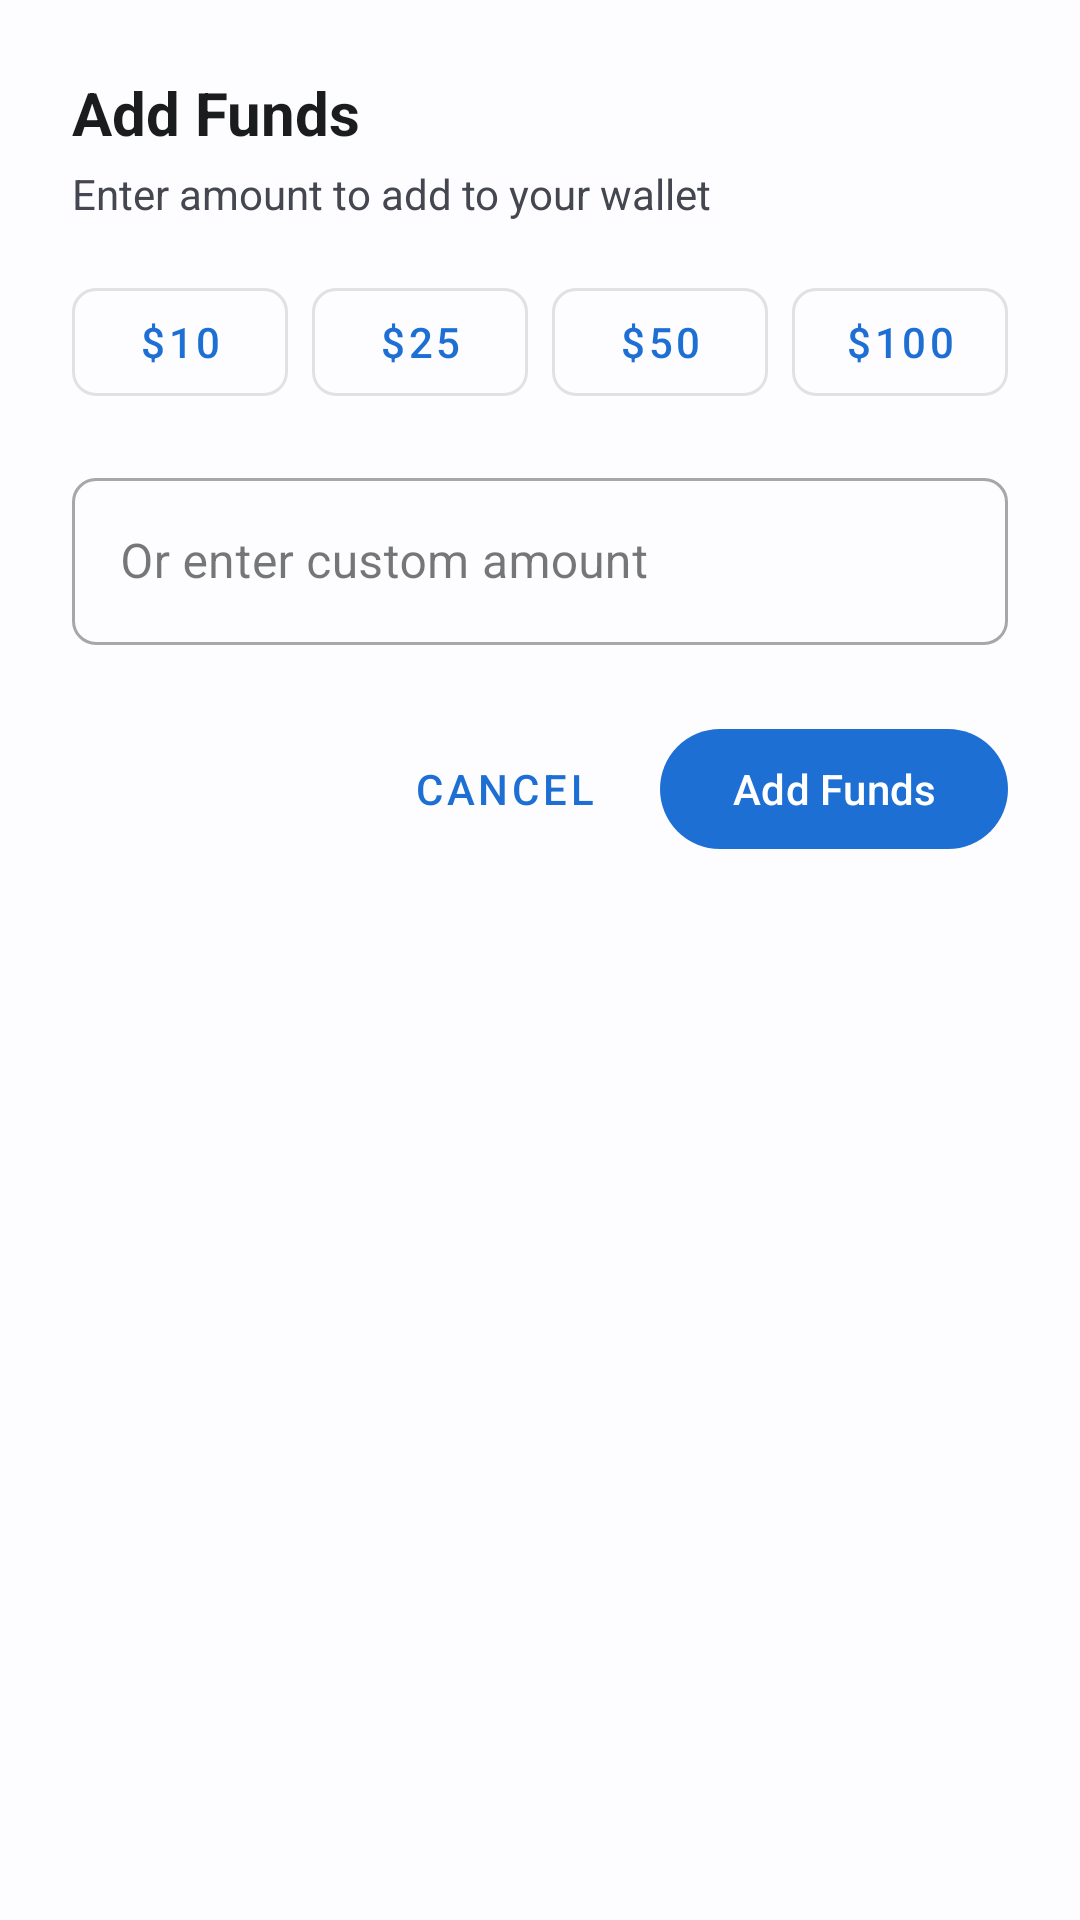

Android layout source for this screen:
<!-- AndroidManifest.xml: application theme Theme.MyApplication -->
<!-- res/layout/dialog_add_funds.xml -->
<?xml version="1.0" encoding="utf-8"?>
<LinearLayout
    xmlns:android="http://schemas.android.com/apk/res/android"
    xmlns:app="http://schemas.android.com/apk/res-auto"
    android:layout_width="match_parent"
    android:layout_height="wrap_content"
    android:orientation="vertical"
    android:padding="24dp">

    <TextView
        android:layout_width="wrap_content"
        android:layout_height="wrap_content"
        android:text="Add Funds"
        android:textSize="20sp"
        android:textStyle="bold"
        android:textColor="@color/text_primary" />

    <TextView
        android:layout_width="wrap_content"
        android:layout_height="wrap_content"
        android:text="Enter amount to add to your wallet"
        android:textSize="14sp"
        android:textColor="@color/text_secondary"
        android:layout_marginTop="4dp" />

    
    <LinearLayout
        android:layout_width="match_parent"
        android:layout_height="wrap_content"
        android:orientation="horizontal"
        android:layout_marginTop="16dp">

        <com.google.android.material.button.MaterialButton
            android:id="@+id/amount10"
            android:layout_width="0dp"
            android:layout_height="wrap_content"
            android:layout_weight="1"
            android:text="$10"
            style="@style/Widget.MaterialComponents.Button.OutlinedButton" />

        <com.google.android.material.button.MaterialButton
            android:id="@+id/amount25"
            android:layout_width="0dp"
            android:layout_height="wrap_content"
            android:layout_weight="1"
            android:layout_marginStart="8dp"
            android:text="$25"
            style="@style/Widget.MaterialComponents.Button.OutlinedButton" />

        <com.google.android.material.button.MaterialButton
            android:id="@+id/amount50"
            android:layout_width="0dp"
            android:layout_height="wrap_content"
            android:layout_weight="1"
            android:layout_marginStart="8dp"
            android:text="$50"
            style="@style/Widget.MaterialComponents.Button.OutlinedButton" />

        <com.google.android.material.button.MaterialButton
            android:id="@+id/amount100"
            android:layout_width="0dp"
            android:layout_height="wrap_content"
            android:layout_weight="1"
            android:layout_marginStart="8dp"
            android:text="$100"
            style="@style/Widget.MaterialComponents.Button.OutlinedButton" />

    </LinearLayout>

    
    <com.google.android.material.textfield.TextInputLayout
        android:layout_width="match_parent"
        android:layout_height="wrap_content"
        android:hint="Or enter custom amount"
        android:layout_marginTop="16dp"
        app:prefixText="$"
        style="@style/Widget.MaterialComponents.TextInputLayout.OutlinedBox">

        <com.google.android.material.textfield.TextInputEditText
            android:id="@+id/amountEditText"
            android:layout_width="match_parent"
            android:layout_height="wrap_content"
            android:inputType="numberDecimal"
            android:maxLength="7" />

    </com.google.android.material.textfield.TextInputLayout>

    
    <LinearLayout
        android:layout_width="match_parent"
        android:layout_height="wrap_content"
        android:orientation="horizontal"
        android:gravity="end"
        android:layout_marginTop="24dp">

        <com.google.android.material.button.MaterialButton
            android:id="@+id/cancelButton"
            android:layout_width="wrap_content"
            android:layout_height="wrap_content"
            android:text="Cancel"
            style="@style/Widget.MaterialComponents.Button.TextButton" />

        <com.google.android.material.button.MaterialButton
            android:id="@+id/addButton"
            android:layout_width="wrap_content"
            android:layout_height="wrap_content"
            android:text="Add Funds"
            android:layout_marginStart="8dp" />

    </LinearLayout>

</LinearLayout>
<!-- resources referenced by this layout -->
<resources>
  <color name="text_primary">#1A1C1E</color>
  <color name="text_secondary">#44474F</color>
  <style name="Theme.MyApplication" parent="Base.Theme.MyApplication" />
  <color name="md_theme_light_primary">#1E6FD4</color>
  <color name="md_theme_light_onPrimary">#FFFFFF</color>
  <color name="md_theme_light_primaryContainer">#D6E3FF</color>
  <color name="md_theme_light_onPrimaryContainer">#001C38</color>
  <color name="md_theme_light_secondary">#00A876</color>
  <color name="md_theme_light_onSecondary">#FFFFFF</color>
  <color name="md_theme_light_secondaryContainer">#7FFFC8</color>
  <color name="md_theme_light_onSecondaryContainer">#002114</color>
  <color name="md_theme_light_tertiary">#6750A4</color>
  <color name="md_theme_light_onTertiary">#FFFFFF</color>
  <color name="md_theme_light_tertiaryContainer">#EADDFF</color>
  <color name="md_theme_light_onTertiaryContainer">#21005D</color>
  <color name="md_theme_light_error">#BA1A1A</color>
  <color name="md_theme_light_onError">#FFFFFF</color>
  <color name="md_theme_light_errorContainer">#FFDAD6</color>
  <color name="md_theme_light_onErrorContainer">#410002</color>
  <color name="md_theme_light_background">#FDFCFF</color>
  <color name="md_theme_light_onBackground">#1A1C1E</color>
  <color name="md_theme_light_surface">#FDFCFF</color>
  <color name="md_theme_light_onSurface">#1A1C1E</color>
  <color name="md_theme_light_surfaceVariant">#E1E2EC</color>
  <color name="md_theme_light_onSurfaceVariant">#44474F</color>
  <color name="md_theme_light_outline">#74777F</color>
  <color name="md_theme_light_outlineVariant">#C4C6D0</color>
  <style name="ShapeAppearance.MyApp.SmallComponent" parent="ShapeAppearance.Material3.SmallComponent">
          <item name="cornerFamily">rounded</item>
          <item name="cornerSize">8dp</item>
      </style>
  <style name="ShapeAppearance.MyApp.MediumComponent" parent="ShapeAppearance.Material3.MediumComponent">
          <item name="cornerFamily">rounded</item>
          <item name="cornerSize">12dp</item>
      </style>
  <style name="ShapeAppearance.MyApp.LargeComponent" parent="ShapeAppearance.Material3.LargeComponent">
          <item name="cornerFamily">rounded</item>
          <item name="cornerSize">16dp</item>
      </style>
  <style name="TextAppearance.MyApp.DisplayLarge" parent="TextAppearance.Material3.DisplayLarge">
          <item name="android:fontFamily">sans-serif</item>
          <item name="fontFamily">sans-serif</item>
      </style>
  <style name="TextAppearance.MyApp.DisplayMedium" parent="TextAppearance.Material3.DisplayMedium">
          <item name="android:fontFamily">sans-serif</item>
          <item name="fontFamily">sans-serif</item>
      </style>
  <style name="TextAppearance.MyApp.DisplaySmall" parent="TextAppearance.Material3.DisplaySmall">
          <item name="android:fontFamily">sans-serif</item>
          <item name="fontFamily">sans-serif</item>
      </style>
  <style name="TextAppearance.MyApp.BodyLarge" parent="TextAppearance.Material3.BodyLarge">
          <item name="android:fontFamily">sans-serif</item>
          <item name="fontFamily">sans-serif</item>
      </style>
  <style name="TextAppearance.MyApp.BodyMedium" parent="TextAppearance.Material3.BodyMedium">
          <item name="android:fontFamily">sans-serif</item>
          <item name="fontFamily">sans-serif</item>
      </style>
  <style name="TextAppearance.MyApp.BodySmall" parent="TextAppearance.Material3.BodySmall">
          <item name="android:fontFamily">sans-serif</item>
          <item name="fontFamily">sans-serif</item>
      </style>
  <style name="TextAppearance.MyApp.LabelLarge" parent="TextAppearance.Material3.LabelLarge">
          <item name="android:fontFamily">sans-serif-medium</item>
          <item name="fontFamily">sans-serif-medium</item>
      </style>
  <style name="TextAppearance.MyApp.LabelSmall" parent="TextAppearance.Material3.LabelSmall">
          <item name="android:fontFamily">sans-serif-medium</item>
          <item name="fontFamily">sans-serif-medium</item>
      </style>
</resources>
